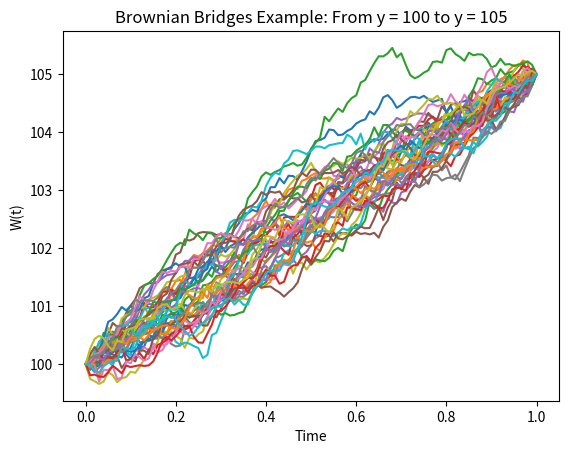

This figure's Python source:
#example of brownian bridges

import math
import matplotlib.pyplot as plt
import numpy as np

def brownian_bridge(Traj, Pas, T, x, y):
    #time step
    DeltaT = T/Pas
    
    #Increments between each step; Standard Wiener Process
    col_zero = np.zeros((Traj, 1))
    rand_nums = math.sqrt(DeltaT) * np.random.normal(0, 1, size=(Traj, Pas))

    print(rand_nums)

    dW = np.append(col_zero, rand_nums, axis=1)
    W = np.cumsum(dW, axis=1)

    #Generate bridges
    rep = np.tile((DeltaT/T) * np.add(y-x, -1 * W[:, Pas]), (Pas, 1)).transpose()
    rep_mat = np.append(col_zero, rep, axis=1)

    #formulating the bridge
    bridge = W + x + np.cumsum(rep_mat, axis=1)

    return bridge
    
a = brownian_bridge(40, 100, 1, 100, 105)
DeltaT = 1/100

#graph the trajectories
time_intervals = np.arange(0, 1+DeltaT, DeltaT)
plt.plot(time_intervals, a.transpose())

#labels
plt.xlabel("Time")
plt.ylabel("W(t)")
plt.title("Brownian Bridges Example: From y = 100 to y = 105")
plt.show()